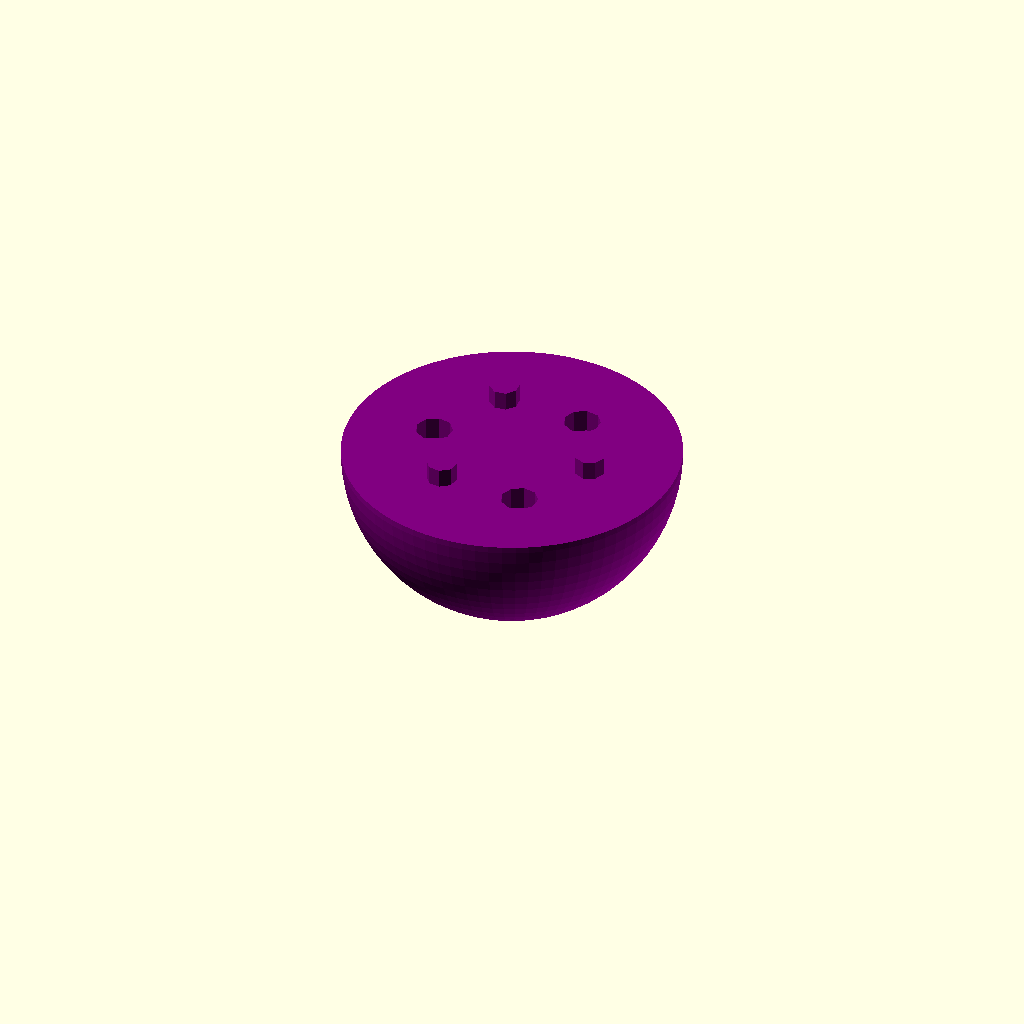
Cell 1: rendered with the file's own defaults.
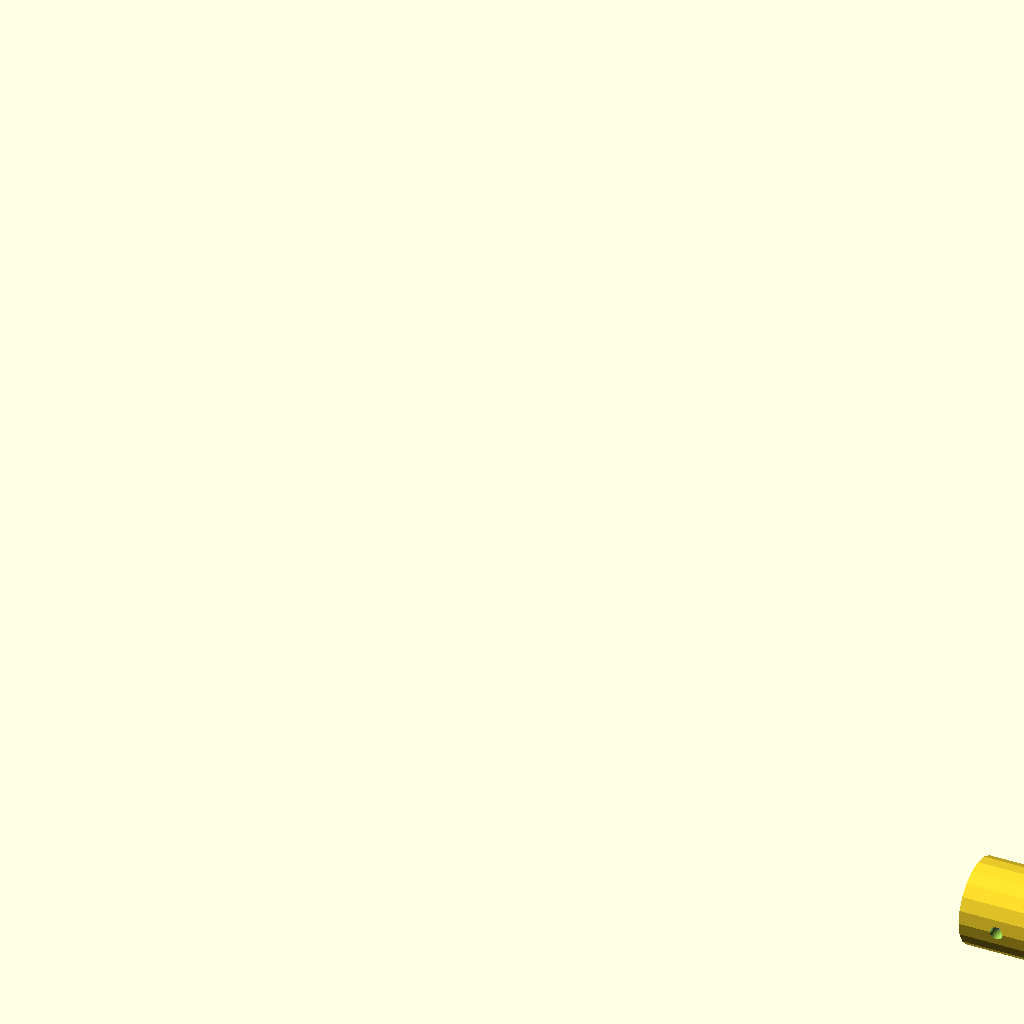
Cell 2: part_to_render = "tubemount" (everything else at default).
All cells are drawn from one camera (rotation 55°, 0°, 25°, orthographic, colour scheme Cornfield), so only the parameter changes between them.
The OpenSCAD source (inputs/thingiverse/files/thing-1043716/files/TurretJoint.scad):
//    TurretJoint.scad
//    Copyright 2015, Robert L. Read

//    This program is free software: you can redistribute it and/or modify
//    it under the terms of the GNU General Public License as published by
//    the Free Software Foundation, either version 3 of the License, or
//    (at your option) any later version.
//
//    This program is distributed in the hope that it will be useful,
//    but WITHOUT ANY WARRANTY; without even the implied warranty of
//    MERCHANTABILITY or FITNESS FOR A PARTICULAR PURPOSE.  See the
//    GNU General Public License for more details.
//
//    You should have received a copy of the GNU General Public License
//    along with this program.  If not, see <http://www.gnu.org/licenses/>.
    
// TO BE DONE: Some of the models are "guessed" so that they are not
// really repeatably parametric.
// The naming is poor in many cases.
// 
// NOTE: The Turret Joint is invention created by Public Invention, and 
// Robert L. Read in particular, extending the patent of Kwong, Song, and Kim:
// https://patents.google.com/patent/US20010002964A1/en
// Public Invention has no intention of 
// patenting this. Do not attempt to patent it. That would be fraudulent,
// illegal, and compel us to seek legal redress. However, you are free 
// to manufacture, use, and improve this invention so long as you do 
// not attempt to monopolize it or prevent others from doing so.

// Some parameters for the Turret Joint

// Part to print:
part_to_render = "ball"; // [all, demoturret, rotor, cap, ninecap,lock, ball, tubemount, firgellipushrod, firgellistator, tetrahelixlock, tetrahelixcap]

symmetric_or_tetrahedral = "symmetric"; // [symmetric,tetrahedral]

// Note: equilateral_rotors are currently not really correct. This requires more work!
use_equilateral_rotors = "true" ; // [false,true]


// These units are in mm 
// Ths inner ball of the turret joint
ball_radius = 25.0; 
// The thickness of the moving "rotors"
rotor_thickness = 2.5; 
// The thickness of the locking shell
lock_thickness = 2.5; 
// a tolerance space to allow motion
rotor_gap = 0.75; 

mounting_clevis_height = 25;

// These units are in degrees
// some of these are explicitly created from my Gluss Pusher model
// These will not be used if you choose "symmetric", and will 
least_spread_angle = 19.47;
most_spread_angle = 48.59;

symmetric_spread_half_angle = 15;

screw_hole_radius_mm = 2;

// percent reduction of peg diameter, needed for easy fit
locking_peg_percent_tolerance = 10;


// the edge difference of the rotor to make sure it doesn't fall out
safety_lip_angle = 4;

// the angle of the post (at the surface of the rotor!)
post_half_angle = 3;

ball_locking_peg_width_factor = 10;
ball_locking_peg_height_factor = 4;
ball_locking__peg_tolerance_factor = 1.0;

three_hole_cap_seam_height_mm = 2.5;


tube_mount_inner_radius = 3.0;
tube_mount_out_radius = 4.5;

// firgelli pushod mount cavity width
firgelli_pr_cw=6; 
// firgelli pushod mount shell width
firgelli_pr_sw=3; 
// firgelli pushod mount cavity height
firgelli_pr_ch=9.5; 
// firgelli pushod mount cavity depth
firgelli_pr_cd = 8; 
// offset from center of main body for drill hole (pushrod)
firgelli_pr_hole_center_offset = 2.5; 

// firgelli stator mount cavity width
firgelli_st_cw=9; // cavity_width
// firgelli stator mount shell width
firgelli_st_sw=3; 
// firgelli stator mount shell width
firgelli_st_ch=11; 
// firgelli stator mount shell depth
firgelli_st_cd = 8; 
// offset from center of main body for drill hole (stator)
firgelli_st_hole_center_offset = 2.0; // offset from center of main body for drill hole

firgelli_hole_fit_fudge_factor = 0.8;

module fake_module_so_customizer_does_not_show_computed_values() {
}

// Let's go for some high-res spheres (I don't fully understand this variable!)
$fa = 3;


// Computed parameters...
// Note that I implicitly assuming this hole is centered on the 
// tetrahedronal geomety---that is neither necessary nor obviously
// correct in the case of Gluss Triangle.  I will have to 
// generate the holes by a more general mechanism later.

// These functiona are probably wrong, the central symmetric angle
// when measured from the apex is not 30 degrees.
central_sym_angle = 35.26439; // this is half the dihedral angle, unclear if this is right!
// but more particular arcwin(sqrt(3)/3), which is how I compute this angle.

function msa() = 
(symmetric_or_tetrahedral == "symmetric") ? central_sym_angle+symmetric_spread_half_angle : most_spread_angle; 


function lsa() =
  (symmetric_or_tetrahedral == "symmetric") ? central_sym_angle-symmetric_spread_half_angle :least_spread_angle;    

echo("most_spread");
echo(msa());

hole_angle = msa() - lsa();
radius_at_rotor_outer_edge = ball_radius+rotor_thickness+rotor_gap;
radius_at_rotor_inner_edge = ball_radius+rotor_gap;
radius_at_lock_inner_edge = ball_radius+rotor_thickness+2*rotor_gap;
outermost_radius = radius_at_rotor_outer_edge + lock_thickness;

hole_size_mm = radius_at_lock_inner_edge*2.0*sin(hole_angle/2);



rotor_size_mm = (radius_at_lock_inner_edge)*2.0*sin((hole_angle+2*post_half_angle)/2.0);

post_radius_mm = radius_at_rotor_outer_edge*sin(2*post_half_angle);

rotor_hole_angle = (msa() + lsa()) / 2;


echo("Rotor Hole Angle");
echo(rotor_hole_angle);

//insert

// This code came from "Andrei" http://forum.openscad.org/Cylinders-td2443.html

module cylinder_ep(p1, p2, r1, r2) {
translate(p1)sphere(r=r1,center=true);
translate(p2)sphere(r=r2,center=true);
vector = [p2[0] - p1[0],p2[1] - p1[1],p2[2] - p1[2]];
distance = sqrt(pow(vector[0], 2) + pow(vector[1], 2) + pow(vector[2], 2));
    
translate(vector/2 + p1)
//rotation of XoY plane by the Z axis with the angle of the [p1 p2] line projection with the X axis on the XoY plane
rotate([0, 0, atan2(vector[1], vector[0])]) //rotation
//rotation of ZoX plane by the y axis with the angle given by the z coordinate and the sqrt(x^2 + y^2)) point in the XoY plane
rotate([0, atan2(sqrt(pow(vector[0], 2)+pow(vector[1], 2)),vector[2]), 0])
cylinder(h = distance, r1 = r1, r2 = r2,center=true);
}

// lintrans is the linear translation along the p0 and p1 points to put the box.
module six_hole_box_ep(p1, p2, lintrans, w, d,h) {
vector = [p2[0] - p1[0],p2[1] - p1[1],p2[2] - p1[2]];
distance = sqrt(pow(vector[0], 2) +
pow(vector[1], 2) +
pow(vector[2], 2));
translate(vector*lintrans + p1)
//rotation of XoY plane by the Z axis with the angle of the [p1 p2] line projection with the X axis on the XoY plane
rotate([0, 0, atan2(vector[1], vector[0])]) //rotation
//rotation of ZoX plane by the y axis with the angle given by the z coordinate and the sqrt(x^2 + y^2)) point in the XoY plane
rotate([0, atan2(sqrt(pow(vector[0], 2)+pow(vector[1], 2)),vector[2]), 0])
 difference() { // Cut six holes out!
cube([w,d,h],center=true);
translate([w/4,0,h/4]) rotate([90,0,0]) cylinder(h=(w+h+d),r=screw_hole_radius_mm,center=true);
translate([w/4,0,0]) rotate([90,0,0]) cylinder(h=(w+h+d),r=screw_hole_radius_mm,center=true);
translate([w/4,0,-h/4]) rotate([90,0,0]) cylinder(h=(w+h+d),r=screw_hole_radius_mm,center=true);
translate([-w/4,0,h/4]) rotate([90,0,0]) cylinder(h=(w+h+d),r=screw_hole_radius_mm,center=true);
translate([-w/4,0,0]) rotate([90,0,0]) cylinder(h=(w+h+d),r=screw_hole_radius_mm,center=true);
translate([-w/4,0,-h/4]) rotate([90,0,0]) cylinder(h=(w+h+d),r=screw_hole_radius_mm,center=true);

 }
}
 

module cylindricalize_edges(edges,points,rad) {
    for(e = edges) {
        p0 = points[e[0]];
        p1 = points[e[1]];
        color("red") cylinder_ep(p0, p1, rad, rad, $fn=20);
    }
}

// The purpose here is to produce a matching part that mates to 
// our rotor pegs for mounting a rod (like a carbon-fiber rod with a 
// 1/4" interior diameter, for example).
// This is a sloppy, ugly function --- I did this very hastily.
module six_hole_clevis() {
    p0 = [0,0,0];
    p1 = [100,0,0];
    width = hole_size_mm*0.8;
    depth = post_radius_mm*2;
    height = mounting_clevis_height;
    tolerance = .2;
    // This is for my particular carbon fiber connector rod, this really needs to be parametrized.
    difference() {
        union () {
             translate([0,depth+tolerance,0])
            color("gray") six_hole_box_ep(p0, p1, 0.0, width, depth, height, $fn=20);  
             translate([0,-depth+-tolerance,0])
           color("gray") six_hole_box_ep(p0, p1, 0.0, width, depth, height, $fn=20);  
                translate([-height*.81 + - depth/2,0,0])
            difference() {
            cube([depth*5,depth*3,depth*3],center=true);
                translate([depth*4.5,0,0])
                cube([depth*5,depth+tolerance*3,depth*4],center=true);
            }
        }
   
        translate([-height*1.4,0,0])
        rotate([0,90,0])
        difference() {
            // These are measured numbers in mm, but my STL is 4 times too big! Need to 
            // clean this up.
        color("blue") cylinder(h = depth*4,r = 4.5);
        color("red") cylinder(h = depth*4,r = 3);
        }

    }
}

// The purpose here is to produce a matching part that mates to 
// our rotor pegs for mounting a rod (like a carbon-fiber rod with a 
// 1/4" interior diameter, for example).
// This is a sloppy, ugly function --- I did this very hastily.
module tubular_mount(outer_radius,inner_radius) {
    width = hole_size_mm;
    depth = width*2;
    postgap = lock_thickness+rotor_gap*2;
    fudge = 0.75;
    conjoin = 1.0; // This is a little fudge factor to make sure we have full connectivity
    
    // This is for my particular carbon fiber connector rod, this really needs to be parametrized.  
  difference() {  
   union() { 
//    translate([ball_radius+depth/2+postgap+lock_thickness,0,0])
 //   translate([4,0,0])
    translate([depth/2+postgap,0,0])
    rotate([0,90,0])
    rotor_disc();
    // The post
 
    translate([depth/2,0,0])
    rotate([0,90,0])
    cylinder(r=post_radius_mm,h=(postgap+conjoin),center=false,$fn=20); 
        
    difference() {
        cube([depth,width,width],center=true);
        translate([-depth/1.5,0,0])
        rotate([0,90,0])
        difference() {
        color("blue") cylinder(h = depth,r = outer_radius,$fn=20);
        color("red") cylinder(h = depth,r = inner_radius,$fn=20);
        }

    }
   }
    // now we subtract the rotor hole size to make sure it fits!!
   rotate([0,90,0])
    difference() {
     cylinder(r = rotor_size_mm, h = depth*1.1,center=true,$fn=20);
     cylinder(r = (rotor_size_mm/2)*fudge, h = depth *1.2,center=true,$fn=20);
   }
   // now we subtract 3 #2 mounting holes - 2.032 mm!
   cylinder(r = 2.032/2, h = depth, $fn=20,center = true);
//   translate([depth/4,0,0])
//   cylinder(r = 2.032/2, h = depth, $fn=20,center = true);
      translate([-depth*0.3,0,0])
   rotate([90,0,0])
   cylinder(r = 2.032/2, h = depth, $fn=20,center = true);
   

   }
}

module beamify_edges(edges,points,width,depth,height) {
    for(e = edges) {
        p0 = points[e[0]];
        p1 = points[e[1]];
        color("green") six_hole_box_ep(p0, p1, 0.37, width, depth, height, $fn=20);      
    }
}



// Create a tetrahedron-like strucutre with one point
// centered on the origin, symmetric about z axis,
// with an equilateral triangle as a base
// height - height of the pyrmid
// base - length of one side of the pyramid base
// r - raadius
module create_symmetric_3_member_polygon(height,base,r) {
    h = base*sqrt(3.0)/2.0;
    basehalf = base / 2.0;
    ZH = height;
points = [
    // first point is the origin
[ 0, 0, 0],
[ h*2/3,  0, -ZH],
[-h/3, -basehalf , -ZH],
[-h/3, basehalf, -ZH]];
edges = [
[0,1],
[0,2],
[0,3]
    ];
   cylindricalize_edges(edges,points,r); 
}

// Create a tetrahedron-like strucutre with one point
// centered on the origin, symmetric about z axis,
// with an equilateral triangle as a base
// height - height of the pyrmid
// base - length of one side of the pyramid base
// r - raadius
module create_symmetric_3_member_polygon_cube(height,base,r) {
    h = base*sqrt(3.0)/2.0;
    basehalf = base / 2.0;
    ZH = height;
points = [
    // first point is the origin
[ 0, 0, 0],
[ h*2/3,  0, -ZH],
[-h/3, -basehalf , -ZH],
[-h/3, basehalf, -ZH]];
edges = [
[0,1],
[0,2],
[0,3]
    ];
   beamify_edges(edges,points,hole_size_mm*0.8,post_radius_mm*2,mounting_clevis_height); 
}


module create_symmetric_3_member_polygon_polar(height,angle,r) {
    triangle_height = height*tan(angle)*3/2;
    base = triangle_height* 2 / sqrt(3.0);
    create_symmetric_3_member_polygon(height,base,r);
}

module create_symmetric_3_member_polygon_polar_cube(height,angle,r) {
    triangle_height = height*tan(angle)*3/2;
    base = triangle_height* 2 / sqrt(3.0);
    create_symmetric_3_member_polygon_cube(height,base,r);
}

module ball_locking_peg(width_factor = 10,height_factor = 4, tolerance_factor = 1.0) {
  translate([ball_radius/2,0,0]) cylinder(r = tolerance_factor * ball_radius/width_factor, h = tolerance_factor *ball_radius/height_factor,center = true);
}
module three_locking_pegs(tf) {  
 union() {
    rotate([0,0,0]) ball_locking_peg(tolerance_factor = tf);
    rotate([0,0,120]) ball_locking_peg(tolerance_factor = tf);
    rotate([0,0,240]) ball_locking_peg(tolerance_factor = tf);
 }
}

// I am really making this a hemisphere now
// so that we can see into it.  That of course 
// can be changed later.
module beholderBall(d) {
    difference() {
    union() {
        difference() {
            sphere(d);
            translate([-d,-d,0]) cube(2*d);
        }
        three_locking_pegs(1.0 - locking_peg_percent_tolerance/100.0);
    }
    rotate([0,0,60]) three_locking_pegs(1.0 + locking_peg_percent_tolerance/100.0);
}
}

module beholderLock(d) {
    inner = d + rotor_thickness + rotor_gap*2;
    outer = inner + lock_thickness;
    difference() {
        beholderBall(outer);
        sphere(inner);
    }
    
}

// WARNING: This is using a combination of global and local values
module beholderRotorsShell(d,buffer) {
    inner = d + rotor_gap;
    outer = inner + rotor_thickness;
    difference() {
        beholderBall(outer+buffer);
        sphere(inner-buffer);
    }
}

module equilateral_cut_tool_for_shell(rf) {
    difference() {
       create_symmetric_3_member_polygon_polar(ball_radius*4,rotor_hole_angle,rf);
       beholderBall(ball_radius);
    }
}

module planar_circle_cut_tool() {
              // rotate 30 degrees
            rotate([0,0,30])
            // Lay it onto x axix...
            rotate([0,90,0]) 
            cylinder(ball_radius*4,r=hole_size_mm/2);
}

module bolting_flange() { 
    translate([radius_at_rotor_outer_edge+lock_thickness,0,-post_radius_mm])
    difference() {
    cylinder(r = hole_size_mm*0.4,h = post_radius_mm,$fn=20);
        translate([lock_thickness,0,-post_radius_mm])
         cylinder(r = screw_hole_radius_mm,h = post_radius_mm*4,$fn=20);
        translate([-ball_radius+-lock_thickness/2,-ball_radius/2,-ball_radius/2])
        cube(ball_radius);
    }
}

module flange_capture() {
    nut_size = screw_hole_radius_mm*1.5;
    color("blue")
      translate([radius_at_rotor_outer_edge+lock_thickness,0,-post_radius_mm*2+-post_radius_mm])
    cylinder(r = nut_size,h = post_radius_mm*2,$fn=20);
}

module flange_capture_cut_tool() {
    flange_capture();
    rotate([0,0,120])
    flange_capture();
    rotate([0,0,240])
    flange_capture();
}

module bolting_flanges() {
    bolting_flange();
    rotate([0,0,120])
    bolting_flange();
    rotate([0,0,240])
    bolting_flange();
}

module apical_flange() {
    rotate([0,90,0])
    bolting_flange();
}

module snowflake_planar_cut_tool() {
    rotate([0,0,0]) planar_circle_cut_tool();
    rotate([0,0,60]) planar_circle_cut_tool();
    rotate([0,0,120]) planar_circle_cut_tool();
    rotate([0,0,180]) planar_circle_cut_tool();
    rotate([0,0,240]) planar_circle_cut_tool();
    rotate([0,0,300]) planar_circle_cut_tool();
}

module tetrahedronal_lock() {
    difference() {
    union() {
    difference() {
        beholderLock(ball_radius);
        equilateral_cut_tool_for_shell(hole_size_mm/2);

        // Now we will attempt to make the other cut outs...
        // These should split the angles of the tetrahedron...
        // So they should be rotate 30 degrees from the x-axis
       snowflake_planar_cut_tool();
    }
    color("green") bolting_flanges();
    color("blue") apical_flange();
    }
    // now cut away room for "nut capture" of the bolting flanges.
    // probably could solve this problem better by making the flanges larger,
    // but then my existing pieces would not fit
    flange_capture_cut_tool();
    }
    
}


module create_symmetric_tetrahedron(height,base,r) {
    h = base*sqrt(3.0)/2.0;
    basehalf = base / 2.0;
    ZH = height;
points = [
    // first point is the origin
[ 0, 0, 0],
[ h*2/3,  0, -ZH],
[-h/3, -basehalf , -ZH],
[-h/3, basehalf, -ZH]];
edges = [
[0,1],
[0,2],
[0,3]
    ];
   cylindricalize_edges(edges,points,r); 
}

// At present this a left-handed, (ccw) helix.
// I am going to make it bi-handed by adding another hole!
module tetrahelix_lock() {
    beta = acos(1/3);
    alpha = (180 - beta)/2;
    echo("beta");
    echo(beta);
    echo(alpha);
    unzipping = 7.356105;
    r4 = ball_radius*4;
    difference() {
      union() {
        difference() {
          beholderLock(ball_radius);

           rotate([0,beta/2,0])
           rotate([0,0,60])
           create_symmetric_tetrahedron(ball_radius*4,alpha*2,hole_size_mm/2);
            
           rotate([0,0,120])
           rotate([0,beta/2,0])
           rotate([0,0,60])
           create_symmetric_tetrahedron(ball_radius*4,alpha*2,hole_size_mm/2);
            
            
            points = [
            [0,0,0],
            [r4,0,0]
            ];
         
          // This is approximately correct, but is probably wrong...
          // I need to develop a more general roational system
          // to have any chance to figuring this out.
          // Note that this system also requires either that design 
          // a new cap or do something else to design this.       
           rotate([0,0,unzipping/2])
           rotate([unzipping/2,-unzipping/2,0])
           rotate([0,0,120])
           color("blue")
           cylindricalize_edges([[0,1]],points,hole_size_mm/2);
           
           // This is to produce a structure supporting the "right handed" tetrahelix as well.
           rotate([0,0,-120])
           rotate([0,0,unzipping/2])
           rotate([unzipping/2,-unzipping/2,0])
           rotate([0,0,120])
           color("blue")
           cylindricalize_edges([[0,1]],points,hole_size_mm/2);
   
        }
        rotate([0,0,90])
      color("green") bolting_flanges();
      color("blue") apical_flange();
      }
    // now cut away room for "nut capture" of the bolting flanges.
    // probably could solve this problem better by making the flanges larger,
    // but then my existing pieces would not fit
     rotate([0,0,90])
    flange_capture_cut_tool();
   }  
}

module tetrahelix_cap_cut() {
        beta = acos(1/3);
    alpha = (180 - beta)/2;
    echo("beta");
    echo(beta);
    echo(alpha);
    unzipping = 7.356105;
    r4 = ball_radius*4;
    difference() {
      union() {
        difference() {
          beholderLock(ball_radius);    
            points = [
            [0,0,0],
            [r4,0,0]
            ];
         
          // This is approximately correct, but is probably wrong...
          // I need to develop a more general roational system
          // to have any chance to figuring this out.
          // Note that this system also requires either that design 
          // a new cap or do something else to design this.       
           rotate([0,0,60+-unzipping/2])
           rotate([0,-unzipping/2,0])
           rotate([0,0,120])
           color("blue")
           cylindricalize_edges([[0,1]],points,hole_size_mm/2);
            
           rotate([0,0,120])
           rotate([0,0,60+-unzipping/2])
           rotate([0,-unzipping/2,0])
           rotate([0,0,120])
           color("blue")
           cylindricalize_edges([[0,1]],points,hole_size_mm/2);
        }
        rotate([0,0,90])
      color("green") bolting_flanges();
      }
     rotate([0,0,90])
    flange_capture_cut_tool();
   }  
}

module tetrahelix_cap() {
      // Actually, this is unscientific---we really need it 
    // to be just big enough for the disc to not bump.
    // However, I have not yet figured out that math...nontheless
    // experience has shown this does work with my tirangle stators.
    seam_height_factor = 2.5;
    seam_height = (hole_size_mm/2)*seam_height_factor;
    // Pythagorean theorem
    cap_radius = sqrt(outermost_radius* outermost_radius - seam_height*seam_height);
    rotate([0,0,-60]) 
    union() {
        difference() {  
           rotate([180,0,0])        
           union() {  
                beholderBall(ball_radius);
              tetrahelix_cap_cut();
            }
            translate([0,0,ball_radius/2+seam_height])
                cylinder(r = ball_radius * 2, h = ball_radius,center = true);
        }
       translate([0,0,seam_height])
        cylinder(r = cap_radius, h = lock_thickness,center = true);
    }
}

// This is for a lock that works with a hemisphere
// and provides room for the snowflake cuts but does not use 
// a full ball.
module nine_hole_cap_lock() {
    // Actually, this is unscientific---we really need it 
    // to be just big enough for the disc to not bump.
    // However, I have not yet figured out that math...nontheless
    // experience has shown this does work with my tirangle stators.
    seam_height_factor = 2.5
    ;
    seam_height = (hole_size_mm/2)*seam_height_factor;
    // Pythagorean theorem
    cap_radius = sqrt(outermost_radius* outermost_radius - seam_height*seam_height);
    union() {
        difference() {
           union() {  
                rotate([0,0,30]) rotate([180,0,0]) beholderBall(ball_radius);
                rotate([180,0,0]) tetrahedronal_lock();
            }
            translate([0,0,ball_radius/2+seam_height])
                cylinder(r = ball_radius * 2, h = ball_radius,center = true);
        }
        translate([0,0,seam_height])
        cylinder(r = cap_radius, h = lock_thickness,center = true);
    }
}

module three_hole_cap_lock() {

    seam_height = three_hole_cap_seam_height_mm;
    // Pythagorean theorem
    cap_radius = sqrt(outermost_radius* outermost_radius - seam_height*seam_height);
    union() {
        difference() {
            union() {  
                rotate([0,0,30]) rotate([180,0,0]) beholderBall(ball_radius);
                rotate([180,0,0]) tetrahedronal_lock();
            }
            translate([0,0,ball_radius+seam_height])
                cylinder(r = ball_radius * 2, h = ball_radius*2,center = true);
        }
        translate([0,0,seam_height])
        cylinder(r = cap_radius, h = lock_thickness,center = true);
        color("green") bolting_flanges();
    }
}

module shell(id,od) {
    difference() {
        sphere(od);
        sphere(id);
    }
}
// This needs to be switched to use rotor disc
module tetrahedronal_pegs() {
    union() {
      difference() {
            difference() {
                create_symmetric_3_member_polygon_polar(ball_radius*4,rotor_hole_angle,post_radius_mm);
                sphere(ball_radius + rotor_gap + (rotor_thickness / 2.0));
            }
            shell(ball_radius*1.5,ball_radius*20);
    }
    color("green") create_symmetric_3_member_polygon_polar_cube(ball_radius*4,rotor_hole_angle,post_radius_mm);
   }
}

module tetrahedronal_rotors() {
// Now try to attach "pegs" to the rotor discs....
    union() {
       tetrahedronal_pegs();
    difference() { // clean up
        difference() {
            color("green") beholderRotorsShell(ball_radius,0);
            difference () {
                color("gray") beholderRotorsShell(ball_radius,0.5);
               equilateral_cut_tool_for_shell(rotor_size_mm/2.0);
            } 
        }
    // Needed to clean up artifacts...
        d = ball_radius;
       translate([-d*1.2,-d*1.2,-1]) cube(2.5*d);
    }
    }
}

module one_tetrahedronal_rotor() {
    postgap = rotor_gap*2 + rotor_thickness;
    conjoin_fudge = rotor_gap*1;
    
    // The rotor (I want this to land with the outer edge at the origin.)
    rotor_disc();  
    
    // the post
    rotate([0,180,0])
    translate([0,0,postgap])
    cylinder(r=post_radius_mm,h=(postgap*2)+conjoin_fudge,center=true,$fn=20);
    
    // the six-hole mount
    p0 = [0,0,0];
    p1 = [0,0,-mounting_clevis_height];
    width = hole_size_mm*0.8;
    depth = post_radius_mm*2;
    height = mounting_clevis_height;
    translate([0,0,-postgap])
    color("green") six_hole_box_ep(p0, p1, 0.5, width, depth, height, $fn=20);  
    
}

module spherical_rotor_disc() {
       difference() {         
           beholderRotorsShell(ball_radius,0);
            // now make an cutting tool...
           difference() {
           beholderRotorsShell(ball_radius,5);
                rotate([0,180,0])
               // Note: The is twice, so we double the rotor_size_mm
            cylinder(h = ball_radius*2, r1 = 0, r2 = (rotor_size_mm/2)*2, center = false);         
            }
                // cleanup
            cube([ball_radius*2.5,ball_radius*2.5,ball_radius/10],center=true);
        }
}

module equilateral_rotor_disc() {
    br2 = ball_radius*2.0;
    br = ball_radius;
    
    // Basic plan here is to make cutting tool and cut away fro the shell what we don't want.
    // The cutting tool should leave a cone centered at the origin which gets exactly halfway
    // to the next hole when the peg is at its extreme position. This will be a great circle 
    // on the sphere.  The result should be a spherical equilateral triangle.
    angle = asin((rotor_size_mm/2)/(radius_at_rotor_outer_edge)) ;
    echo("angle =");
    echo(angle);
    translate([0,0,(radius_at_rotor_inner_edge+rotor_thickness)])
      difference() {         
           beholderRotorsShell(ball_radius,0);
            // now make an cutting tool...
           // These need to be changed to use cones....
         union() {
           scale([2.0,2.0,2.0])
          rotate([0,angle,0])
          rotate([0,180,0])
          translate([0,-ball_radius,0])
          color("red") cube(size = ball_radius*2);
    
               rotate([0,0,-120])
             scale([2.0,2.0,2.0])
          rotate([0,angle,0])
          rotate([0,180,0])
                       translate([0,-ball_radius,0])
          color("blue") cube(size = ball_radius*2);
    
           rotate([0,0,120])
             scale([2.0,2.0,2.0])
          rotate([0,angle,0])
         rotate([0,180,0])
                       translate([0,-ball_radius,0])
         color("green") cube(size = ball_radius*2);                          
           }
       }
}

module rotor_disc() {
    if (use_equilateral_rotors != "true") {
        spherical_rotor_disc();
    } else {
        equilateral_rotor_disc();
    }
}

// These cannot be printed horizontally on a Printrbot in PLA for some reason
module one_Firgelli_pushrod_rotor() {
    Firgelli_mount(firgelli_pr_cw,firgelli_pr_sw,firgelli_pr_ch,firgelli_pr_cd,firgelli_pr_hole_center_offset);
}
module one_Firgelli_Stator_rotor() {
      Firgelli_mount(firgelli_st_cw,firgelli_st_sw,firgelli_st_ch,firgelli_st_cd,firgelli_st_hole_center_offset);
}

// cw = cavity_width
// sw = shell_width
// ch = cavity height
// cd = cavity_depth
// Note: These should be printed, hoziontally, not vertically!
module Firgelli_mount(cw,sw,ch, cd,hole_center_distance) {
   d = ball_radius;
   fudge = 0.77;
    
   postgap_fudge = 1.3;
    
   postgap_buffer = 1.3;
   postgap = (lock_thickness+rotor_gap*2)*postgap_buffer;
    
   difference() {
     union() {
        // The spherical part of the rotor -- needs to cut with inverted tool!
       translate([-((cd+sw)/2+(postgap)),0,0])
              rotate([0,270,0])
       rotor_disc();
        // The post
 
        translate([-((cd+sw)/2+(postgap))+-1,0,0])
        rotate([0,90,0])
        cylinder(r=post_radius_mm,h=(postgap*postgap_fudge),center=false,$fn=20); 
        difference() {
        
     // construct the shell
          cube([cd+sw,cw+sw,ch+sw],center=true);
     // construct the cavity
          union() {
            // the real cavity
            cube([cd,cw,ch],center=true);
            // cleanup
            translate([3,0,0])
              cube([cd+4,cw,ch],center= true );
          }
       // drill out the holes
          translate([hole_center_distance,0,0])
          rotate([90,0,0])
          cylinder(r = 2.25+.2, h=ball_radius, center= true,$fn=20);
      }
    }
// now we subtract the rotor hole size to make sure it fits!!
    translate([-(cd+sw*2)/2,0,0])
    rotate([0,90,0])
    difference() {
      cylinder(r = rotor_size_mm, h = (cd+sw*2)*1.1);
      cylinder(r = (rotor_size_mm/2)*firgelli_hole_fit_fudge_factor, h = (cd+sw*2) *1.2);
    }
  }
}


module demo_turret_joint() {
    color( "Purple") beholderBall(ball_radius);
    tetrahedronal_rotors();
   tetrahedronal_lock();
 translate([0,0,25])
 three_hole_cap_lock();
}




if (part_to_render == "all" || part_to_render == "demoturret")
   translate([-ball_radius*3,-ball_radius*6,0])
    demo_turret_joint();

if (part_to_render == "all" || part_to_render == "ninecap")
   translate([-ball_radius*3,-ball_radius*6,0])
   nine_hole_cap_lock();

if (part_to_render == "all" || part_to_render == "cap")
   translate([-ball_radius*3,-ball_radius*3,0])
   color( "green") three_hole_cap_lock();

if (part_to_render == "all" || part_to_render == "ball")
   translate([-ball_radius*3,ball_radius*3,0])
   color( "Purple") beholderBall(ball_radius);

if (part_to_render == "all" || part_to_render == "lock")
   translate([-ball_radius*3,0,0])
   tetrahedronal_lock();

if (part_to_render == "all" || part_to_render == "tubemount")
   translate([ball_radius*2,0])
   tubular_mount(4.5,3.0);

if (part_to_render == "all" || part_to_render == "rotor")   
    translate([0,-ball_radius*2,0])
     rotate([0,-56,0])
     one_tetrahedronal_rotor();

if (part_to_render == "all" || part_to_render == "firgellipushrod") 
    translate([0,ball_radius*2,0])
one_Firgelli_pushrod_rotor();

if (part_to_render == "all" || part_to_render == "firgellistator") 
    translate([30,ball_radius*2,0])
    one_Firgelli_Stator_rotor();

if (part_to_render == "all" || part_to_render == "tetrahelixlock")
 //  translate([-ball_radius*3,ball_radius,0])
   tetrahelix_lock();
//   tetrahelix_cap();

if (part_to_render == "all" || part_to_render == "tetrahelixcap")
   translate([-ball_radius*3,ball_radius,ball_radius*2])
   tetrahelix_cap();
Customizer parameters (derived from the source; name, type, default, range or options):
part_to_render: string, default "ball", options "all", "demoturret", "rotor", "cap", "ninecap", "lock", "ball", "tubemount", "firgellipushrod", "firgellistator", "tetrahelixlock", "tetrahelixcap"
symmetric_or_tetrahedral: string, default "symmetric", options "symmetric", "tetrahedral"
use_equilateral_rotors: string, default "true", options "false", "true"
ball_radius: number, default 25
rotor_thickness: number, default 2.5
lock_thickness: number, default 2.5
rotor_gap: number, default 0.75
mounting_clevis_height: number, default 25
least_spread_angle: number, default 19.47
most_spread_angle: number, default 48.59
symmetric_spread_half_angle: number, default 15
screw_hole_radius_mm: number, default 2
locking_peg_percent_tolerance: number, default 10
safety_lip_angle: number, default 4
post_half_angle: number, default 3
ball_locking_peg_width_factor: number, default 10
ball_locking_peg_height_factor: number, default 4
ball_locking__peg_tolerance_factor: number, default 1
three_hole_cap_seam_height_mm: number, default 2.5
tube_mount_inner_radius: number, default 3
tube_mount_out_radius: number, default 4.5
firgelli_pr_cw: number, default 6
firgelli_pr_sw: number, default 3
firgelli_pr_ch: number, default 9.5
firgelli_pr_cd: number, default 8
firgelli_pr_hole_center_offset: number, default 2.5
firgelli_st_cw: number, default 9
firgelli_st_sw: number, default 3
firgelli_st_ch: number, default 11
firgelli_st_cd: number, default 8
firgelli_st_hole_center_offset: number, default 2
firgelli_hole_fit_fudge_factor: number, default 0.8
